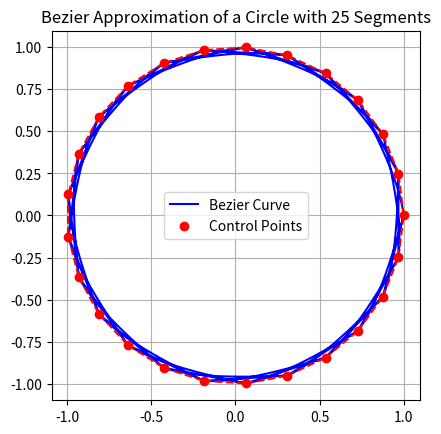

Source code (Python):
import numpy as np
import matplotlib.pyplot as plt


def de_casteljau(P0, P1, P2, P3, t):
    Q0 = (1 - t) * P0 + t * P1
    Q1 = (1 - t) * P1 + t * P2
    Q2 = (1 - t) * P2 + t * P3
    R0 = (1 - t) * Q0 + t * Q1
    R1 = (1 - t) * Q1 + t * Q2
    R = (1 - t) * R0 + t * R1
    return R


def bezier_curve(P0, P1, P2, P3, num_points=100):
    curve_points = []
    for t in np.linspace(0, 1, num_points):
        point = de_casteljau(P0, P1, P2, P3, t)
        curve_points.append(point)
    return np.array(curve_points)


def generate_control_points(radius, num_segments=25):
    control_points = []
    for i in range(num_segments):
        angle = 2 * np.pi * i / num_segments
        control_points.append([radius * np.cos(angle), radius * np.sin(angle)])
    return np.array(control_points)


def draw_bezier_circle(radius, num_segments=25):
    control_points = generate_control_points(radius, num_segments)
    bezier_points = []

    for i in range(num_segments):
        P0 = control_points[i]
        P1 = (P0 + control_points[(i + 1) % num_segments]) / 2
        P2 = (P1 + control_points[(i + 2) % num_segments]) / 2
        P3 = control_points[(i + 3) % num_segments]

        bezier_points.append(bezier_curve(P0, P1, P2, P3))

    bezier_points = np.vstack(bezier_points)

    plt.plot(bezier_points[:, 0], bezier_points[:, 1], label='Bezier Curve', color='blue')
    plt.scatter(control_points[:, 0], control_points[:, 1], color='red', label='Control Points', zorder=5)
    for i in range(num_segments):
        plt.plot([control_points[i, 0], control_points[(i + 1) % num_segments, 0]],
                 [control_points[i, 1], control_points[(i + 1) % num_segments, 1]], 'r--')

    plt.gca().set_aspect('equal', adjustable='box')
    plt.title(f'Bezier Approximation of a Circle with {num_segments} Segments')
    plt.legend()
    plt.grid(True)
    plt.show()


# 调用函数
radius = 1
num_segments = 25
draw_bezier_circle(radius, num_segments)

